Labelled photos from "dataset", an image-classification folder in linear26/diabetic-retinopathy. The possible labels are: exudates, hemorrhages, hemorrhages and exudates, normal.

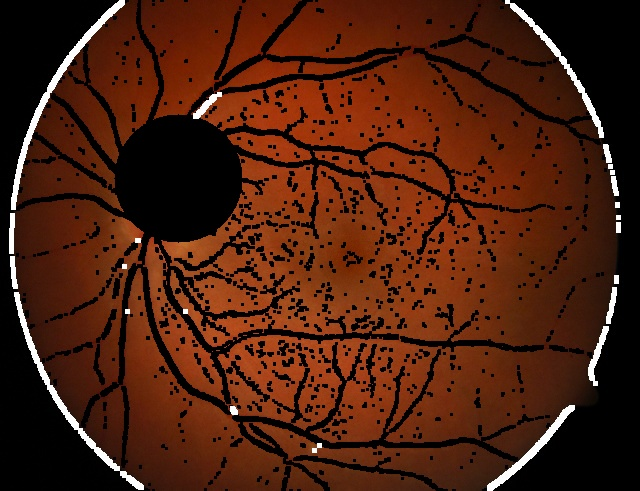
Label: exudates

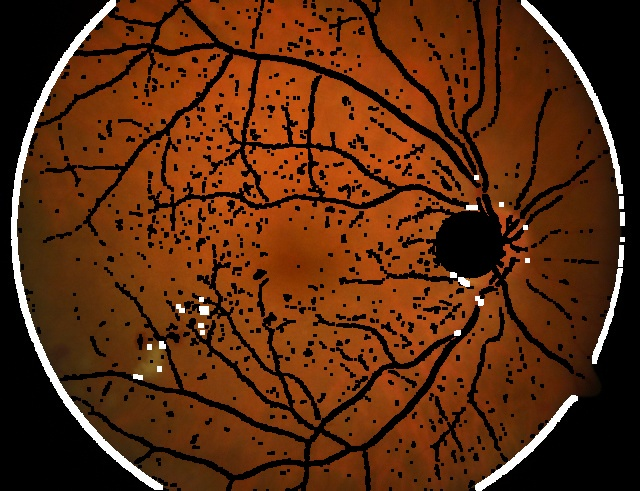
Label: hemorrhages and exudates

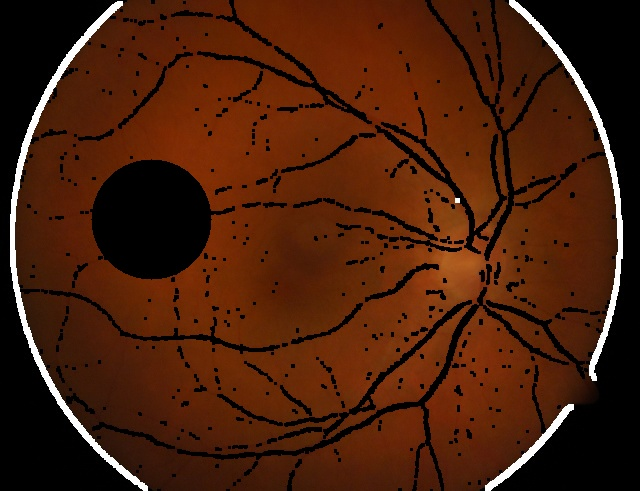
Label: normal

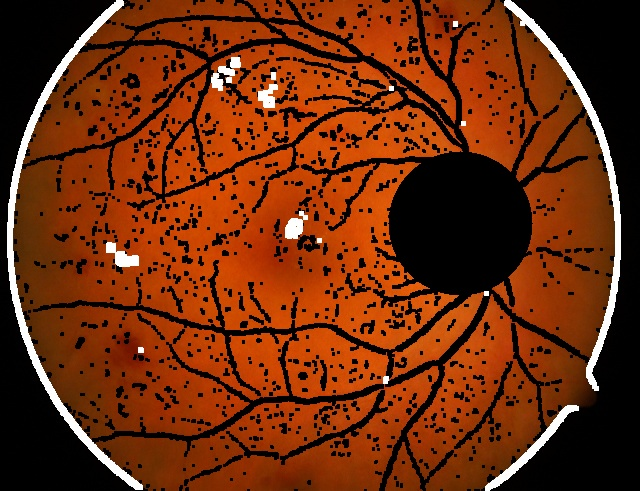
Label: hemorrhages and exudates

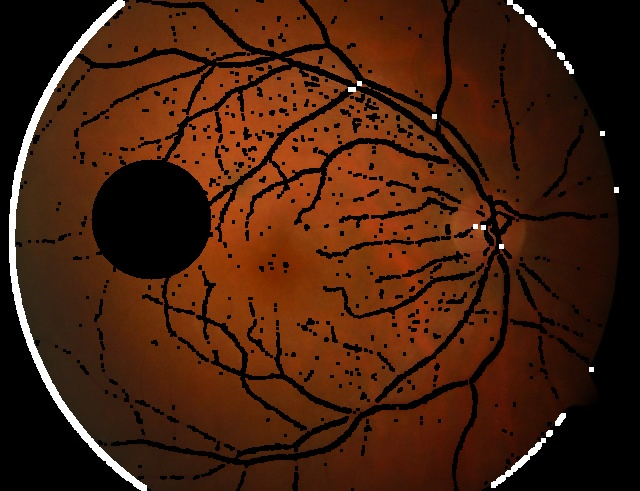
Label: normal

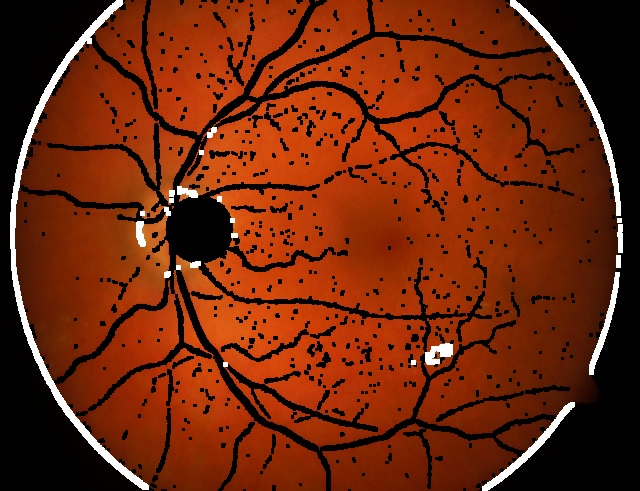
Label: hemorrhages and exudates
